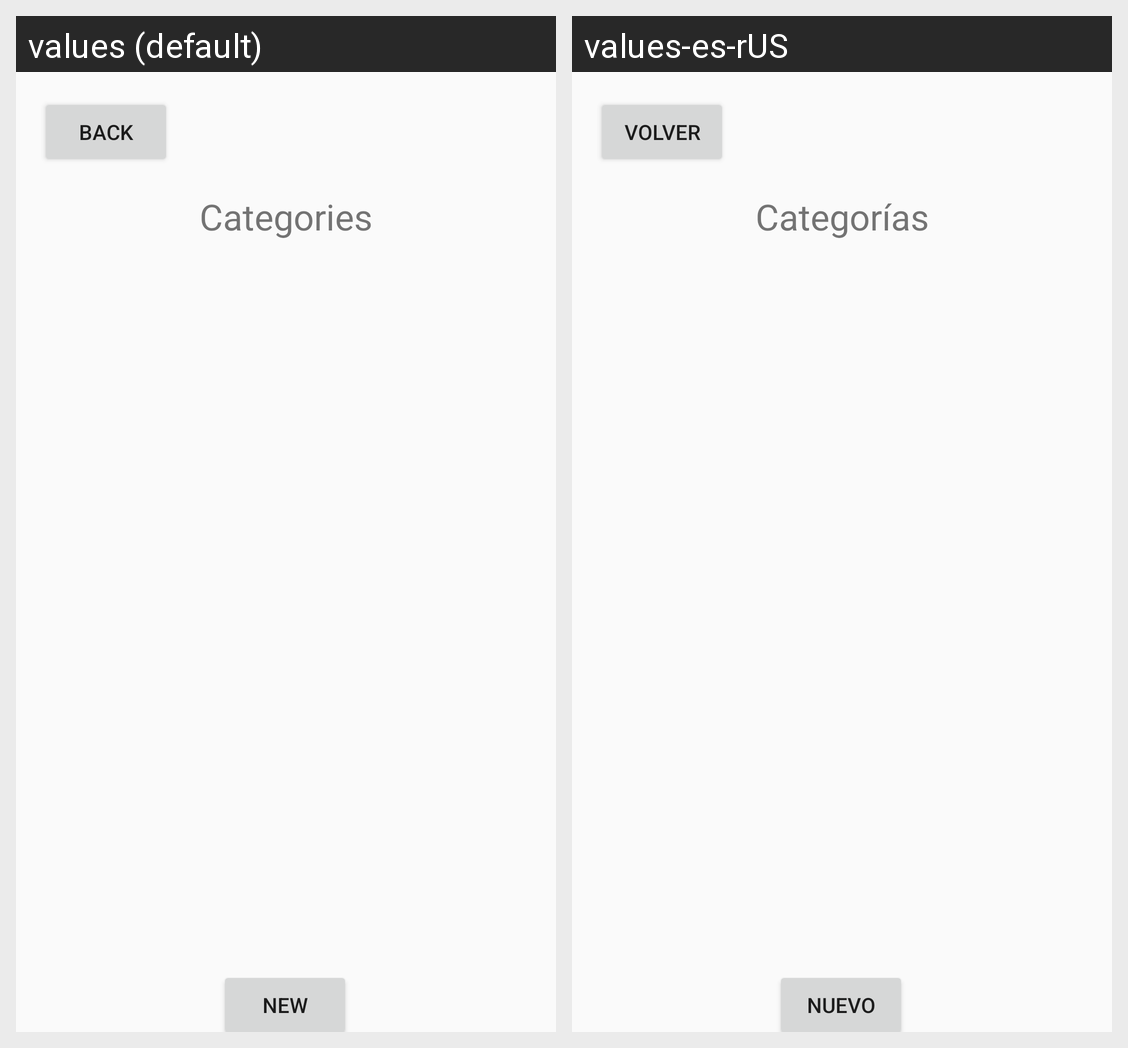

Locale-by-locale string values for the Android screen shown in this grid:
Android screen res/layout/activity_categories.xml rendered under 2 locales, left to right: values (default), values-es-rUS. Device: Nexus 5 (rendered at 1080×1920; each locale shown at half size, 540×960, under a caption strip naming it); theme Theme.HeadsUpStudy.
Strings drawn on this screen, with the default value and each locale's value (text and hints the layout hard-codes, and strings that could not be matched under every locale, appear in the picture but are not listed):

backButton
  values: Back
  values-es-rUS: Volver

headerText
  values: Categories
  values-es-rUS: Categorías

newCatButton
  values: New
  values-es-rUS: Nuevo
